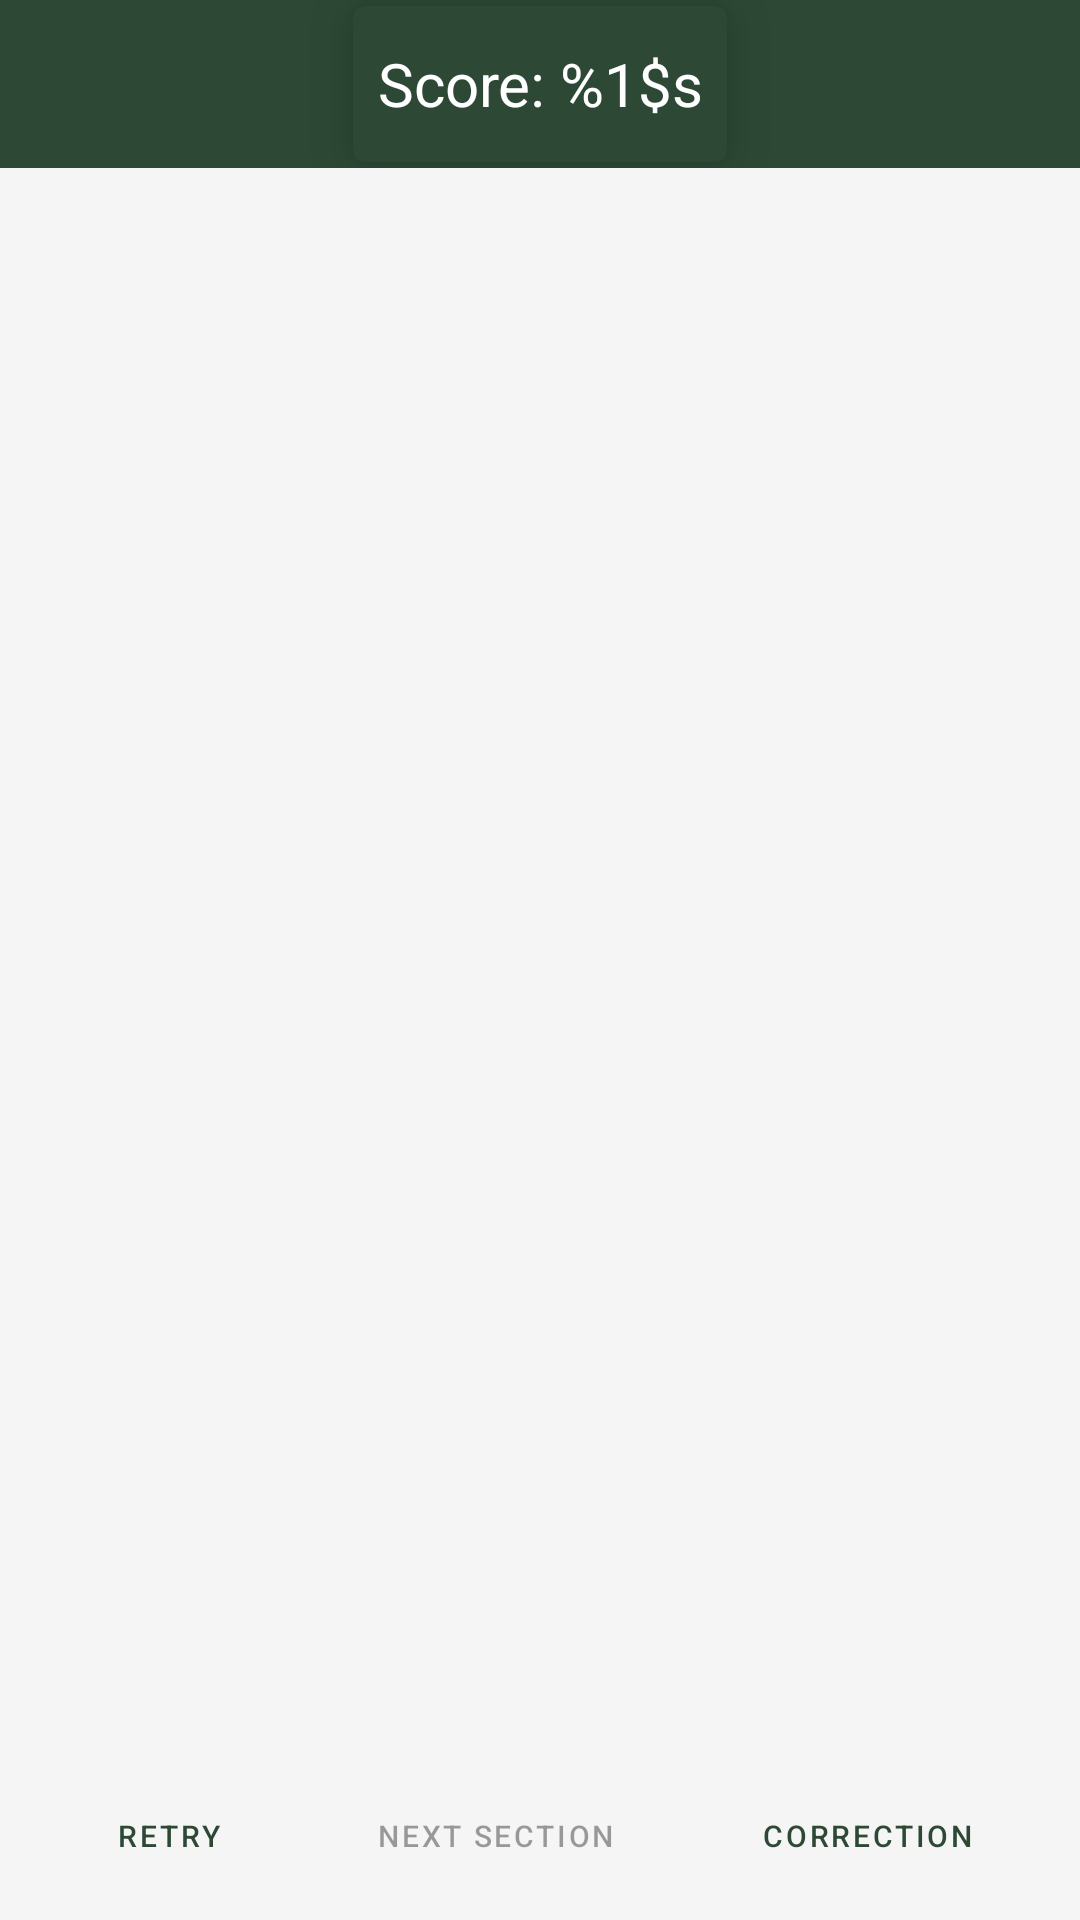

Write the Android layout XML for this screen, with the resource values it uses.
<!-- AndroidManifest.xml: application theme Theme.GCEOLMCQS -->
<!-- res/layout/fragment_section_result.xml -->
<?xml version="1.0" encoding="utf-8"?>
<FrameLayout xmlns:android="http://schemas.android.com/apk/res/android"
    xmlns:tools="http://schemas.android.com/tools"
    android:layout_width="match_parent"
    android:layout_height="match_parent"
    xmlns:app="http://schemas.android.com/apk/res-auto"
    tools:context=".fragments.SectionResultFragment">


   <RelativeLayout
       android:id="@+id/relativeLayout"
       android:layout_width="match_parent"
       android:layout_height="match_parent">
       
       <androidx.appcompat.widget.LinearLayoutCompat
           android:id="@+id/linearLo"
           android:layout_width="match_parent"
           android:layout_height="56dp"
           android:gravity="center"
           android:background="@color/color_primary">
           <androidx.cardview.widget.CardView
               android:layout_width="wrap_content"
               android:layout_height="match_parent"
               android:minHeight="56dp"
               app:cardCornerRadius="4dp"
               android:layout_margin="2dp"
               app:cardElevation="12dp"
               app:contentPadding="8dp"
               app:cardBackgroundColor="@color/color_primary">
               <TextView
                   android:id="@+id/tvSectionScore"
                   android:layout_width="match_parent"
                   android:layout_height="match_parent"
                   android:gravity="center"
                   android:text="@string/section_score"
                   android:textSize="20sp"
                   android:textColor="@color/color_on_primary"/>
           </androidx.cardview.widget.CardView>
       </androidx.appcompat.widget.LinearLayoutCompat>



       <FrameLayout
           android:id="@+id/rvFragmentHolder"
           android:layout_width="match_parent"
           android:layout_height="match_parent"
           android:layout_below="@id/linearLo"
           android:layout_above="@id/layoutBtnRetry"/>

       <LinearLayout
           android:orientation="horizontal"
           android:id="@+id/layoutBtnRetry"
           android:layout_width="match_parent"
           android:layout_height="@dimen/button_minimum_height"
           android:layout_alignParentBottom="true"
           android:paddingStart="@dimen/margin_12"
           android:paddingEnd="@dimen/margin_12">

















           <LinearLayout
               android:orientation="horizontal"
               android:layout_width="0dp"
               android:layout_weight="0.8"
               android:layout_height="match_parent">
               <Button
                   android:id="@+id/btnRetry"
                   style="@style/Widget.MaterialComponents.Button.OutlinedButton"
                   android:layout_width="wrap_content"
                   android:layout_height="match_parent"
                   android:text="@string/retry"
                   android:visibility="visible"
                   android:textSize="@dimen/text_size_10" />
               <Button
                   android:id="@+id/btnNextSection"
                   style="@style/Widget.MaterialComponents.Button.OutlinedButton"
                   android:layout_width="wrap_content"
                   android:layout_weight="0.55"
                   android:layout_height="match_parent"
                   android:enabled="false"
                   android:text="@string/next_section"
                   android:textSize="@dimen/text_size_10"
                   />

               <Button
                   android:id="@+id/btnCorrection"
                   style="@style/Widget.MaterialComponents.Button.OutlinedButton"
                   android:layout_width="wrap_content"
                   android:layout_weight="0.45"
                   android:layout_height="match_parent"
                   android:text="@string/correction"
                   android:textSize="@dimen/text_size_10" />
           </LinearLayout>


       </LinearLayout>
   </RelativeLayout>

</FrameLayout>
<!-- resources referenced by this layout -->
<resources>
  <color name="color_on_primary">@color/white</color>
  <color name="color_primary">#2D4935</color>
  <dimen name="button_minimum_height">56dp</dimen>
  <dimen name="margin_12">12dp</dimen>
  <dimen name="text_size_10">10sp</dimen>
  <dimen name="text_size_12">12sp</dimen>
  <string name="correction">Correction</string>
  <string name="next_section">Next section</string>
  <string name="retry">Retry</string>
  <string name="section_score">Score: %1$s</string>
  <style name="Theme.GCEOLMCQS" parent="Theme.MaterialComponents.DayNight.DarkActionBar">
          
          <item name="colorPrimary">@color/color_primary</item>
          <item name="colorPrimaryVariant">@color/color_primary_variant</item>
          <item name="colorOnPrimary">@color/color_on_primary</item>
          <item name="colorAccent">@color/colorAccent</item>
  
          
          <item name="colorSecondary">@color/color_secondary</item>
          <item name="colorSecondaryVariant">@color/color_secondary_dark</item>
          <item name="colorOnSecondary">@color/color_on_secondary</item>
  
          
          <item name="android:statusBarColor">@color/color_primary_variant</item>
  
          
          <item name="android:windowBackground">@color/background</item>
          <item name="cardViewStyle">@style/CustomCardViewStyle</item>
  
          
          <item name="android:textColorPrimary">@color/primary_text_color</item>
          <item name="android:textColor">@color/primary_text_color</item>
      </style>
  <color name="white">#FFFFFFFF</color>
  <color name="color_primary_variant">#233828</color>
  <color name="colorAccent">#FFC107</color>
  <color name="color_secondary">#F4D884</color>
  <color name="color_secondary_dark">#BDA766</color>
  <color name="color_on_secondary">#141414</color>
  <color name="background">#F5F5F5</color>
  <style name="CustomCardViewStyle" parent="Widget.MaterialComponents.CardView">
          <item name="cardBackgroundColor">@color/card_background</item>
      </style>
  <color name="primary_text_color">#212121</color>
  <color name="card_background">#FFFFFF</color>
</resources>
